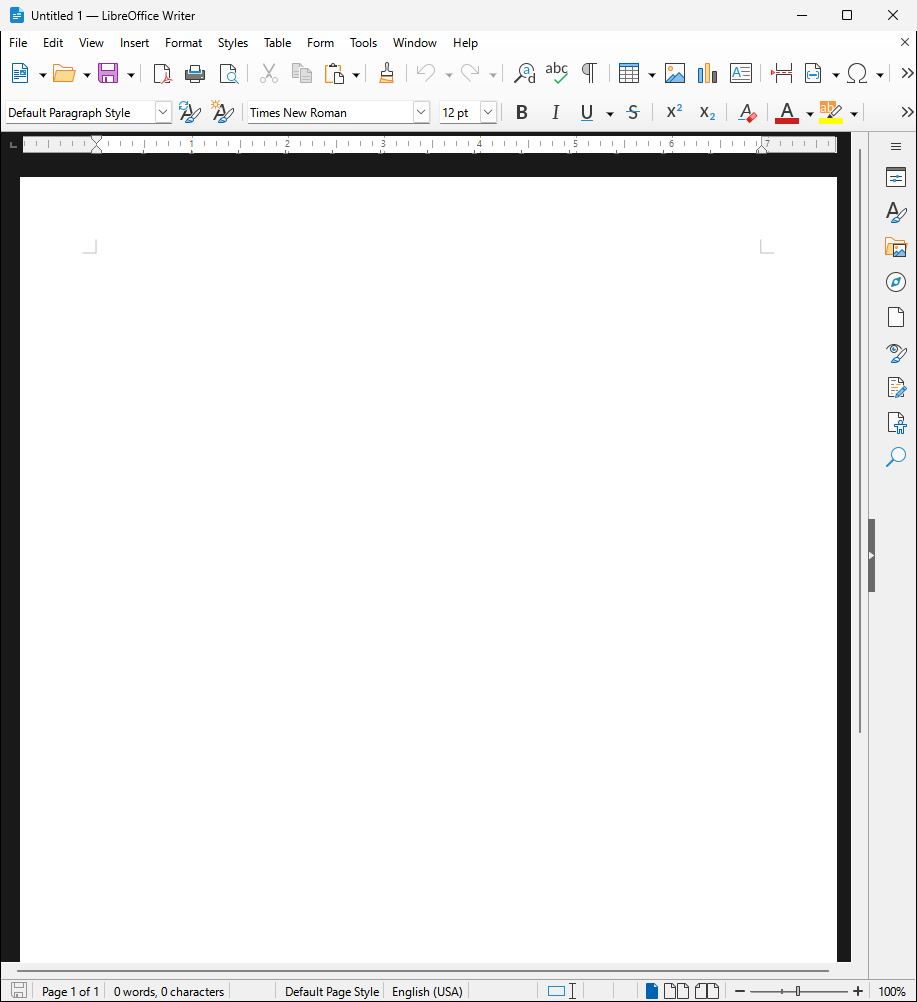
Task: RPA Challenge to learn new concepts
Workflow: FillForm

Step 1: LibreOffice Writer on the element in window '* LibreOffice Writer' (soffice.bin)

Step 2: type ""{{" + currentText + "}}"" (no picture)

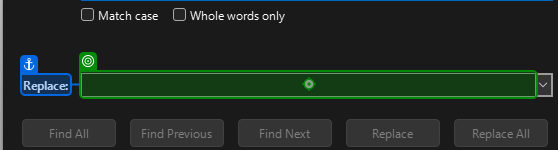
Step 3: type "CurrentRow[currentText].ToString()"